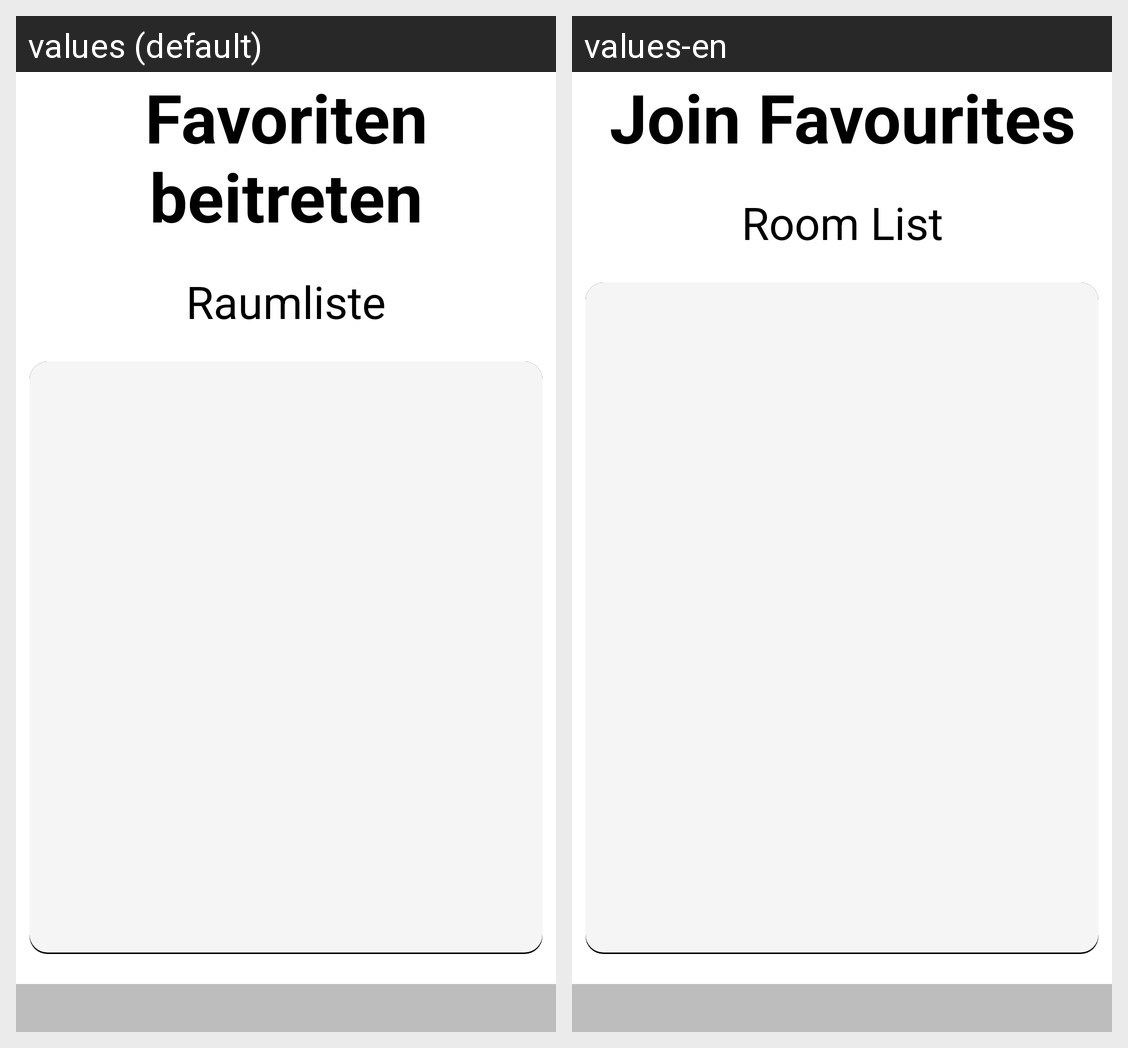

Here is an Android app screen in its default locale and in the app's own translations. Write out the translated-string differences for the strings that appear on this screen.
Android screen res/layout/activity_favorite.xml rendered under 2 locales, left to right: values (default), values-en. Device: Nexus 5 (rendered at 1080×1920; each locale shown at half size, 540×960, under a caption strip naming it); theme Theme.Brainstorm.
Strings drawn on this screen, with the default value and each locale's value (text and hints the layout hard-codes, and strings that could not be matched under every locale, appear in the picture but are not listed):

joinFavouritesLabel
  values: Favoriten beitreten
  values-en: Join Favourites

roomListLabel
  values: Raumliste
  values-en: Room List
